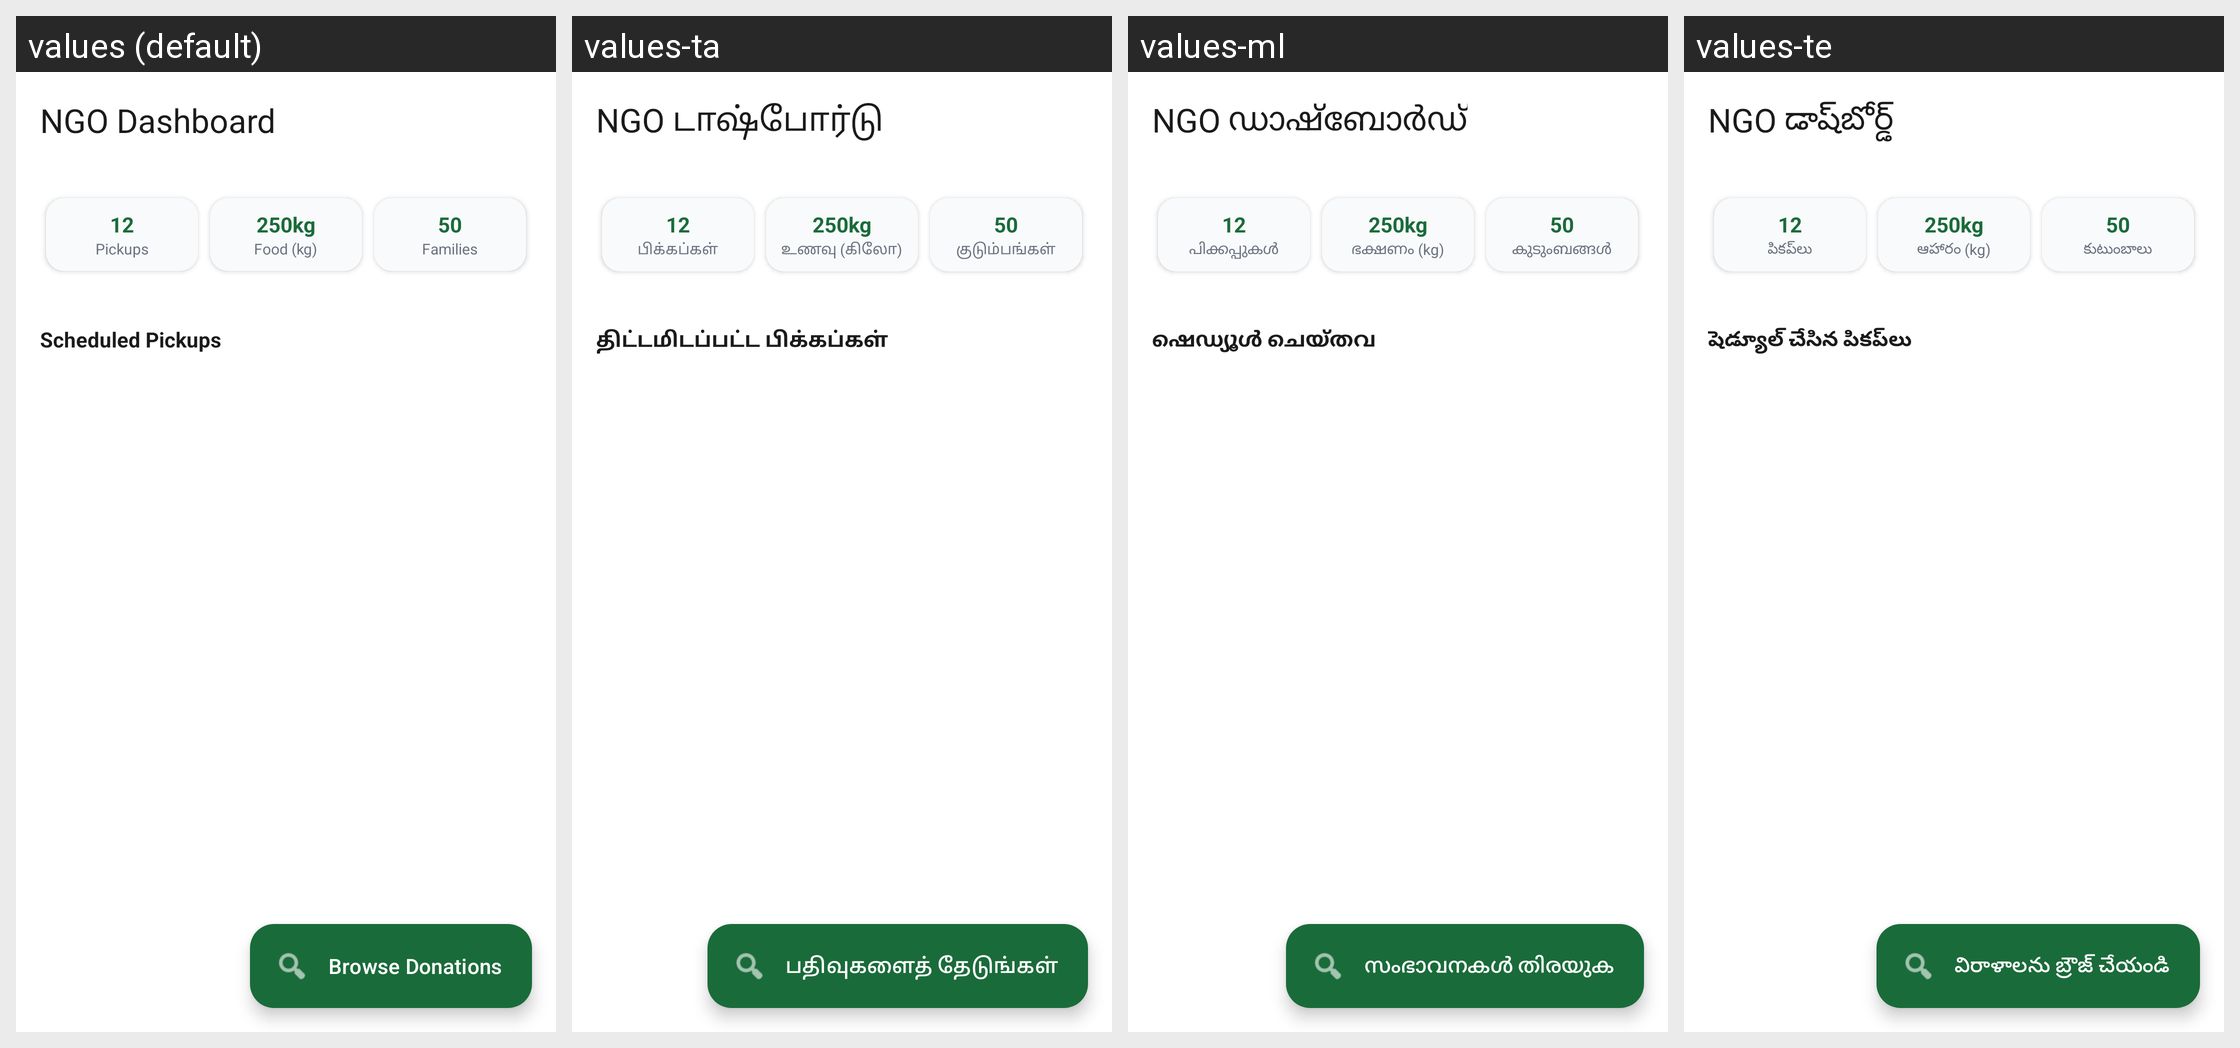

Locale-by-locale string values for the Android screen shown in this grid:
Android screen res/layout/activity_ngo_dashboard.xml rendered under 4 locales, left to right: values (default), values-ta, values-ml, values-te. Device: Nexus 5 (rendered at 1080×1920; each locale shown at half size, 540×960, under a caption strip naming it); theme Theme.FOODSHARe.
Other locales in the repository, not shown: values-hi, values-kn.
Strings drawn on this screen, with the default value and each locale's value (text and hints the layout hard-codes, and strings that could not be matched under every locale, appear in the picture but are not listed):

ngo_dashboard
  values: NGO Dashboard
  values-ta: NGO டாஷ்போர்டு
  values-ml: NGO ഡാഷ്ബോർഡ്
  values-te: NGO డాష్‌బోర్డ్

pickups
  values: Pickups
  values-ta: பிக்கப்கள்
  values-ml: പിക്കപ്പുകൾ
  values-te: పికప్‌లు

food_kg
  values: Food (kg)
  values-ta: உணவு (கிலோ)
  values-ml: ഭക്ഷണം (kg)
  values-te: ఆహారం (kg)

families
  values: Families
  values-ta: குடும்பங்கள்
  values-ml: കുടുംബങ്ങൾ
  values-te: కుటుంబాలు

scheduled_pickups
  values: Scheduled Pickups
  values-ta: திட்டமிடப்பட்ட பிக்கப்கள்
  values-ml: ഷെഡ്യൂൾ ചെയ്തവ
  values-te: షెడ్యూల్ చేసిన పికప్‌లు

browse_donations
  values: Browse Donations
  values-ta: பதிவுகளைத் தேடுங்கள்
  values-ml: സംഭാവനകൾ തിരയുക
  values-te: విరాళాలను బ్రౌజ్ చేయండి
